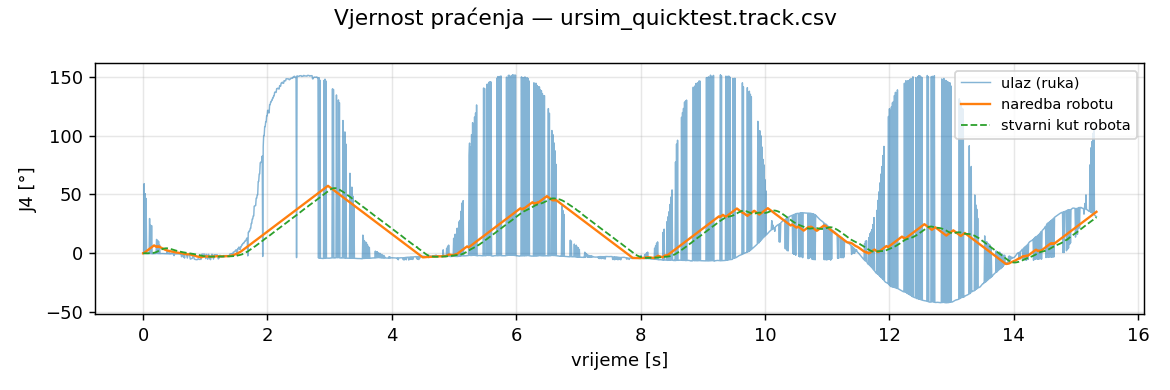

Source data for this figure (header and first rows):
t_s, t_capture, in_J4_deg, filt_J4_deg, target_J4_deg, cmd_J4_deg, act_J4_deg, ratelim_J4, rangeclamp_J4, halted_J4
0.000000, 1788213279, 0.0000, 0.0000, 0.0000, 0.0000, 0.0000, 0, 0, 0
0.008399, 1788213279, 0.0000, 0.0000, 0.0000, 0.0000, 0.0000, 0, 0, 0
0.01686, 1788213279, 59.15, 4.551, 4.551, 0.3200, 0.0000, 1, 0, 0
0.02444, 1788213279, -0.1662, 4.398, 4.398, 0.6400, 0.0000, 1, 0, 0
0.03248, 1788213279, 50.7, 7.201, 7.201, 0.9600, 0.0000, 1, 0, 0
0.04029, 1788213279, -0.3275, 6.819, 6.819, 1.28, 0.0000, 1, 0, 0
0.04851, 1788213279, 46.63, 8.711, 8.711, 1.6, 0.0000, 1, 0, 0
0.05657, 1788213279, -0.3122, 8.209, 8.209, 1.92, 0.0000, 1, 0, 0
0.06413, 1788213279, -0.2802, 7.747, 7.747, 2.24, 0.0001, 1, 0, 0
0.07268, 1788213279, -0.2466, 7.296, 7.296, 2.56, 0.0004, 1, 0, 0
0.08076, 1788213279, -0.2091, 6.94, 6.94, 2.88, 0.0012, 1, 0, 0
0.08831, 1788213279, -0.1980, 6.519, 6.519, 3.2, 0.0046, 1, 0, 0
0.09688, 1788213279, -0.2054, 6.225, 6.225, 3.52, 0.0104, 1, 0, 0
0.1044, 1788213279, 29.55, 7.817, 7.817, 3.84, 0.0199, 1, 0, 0
0.1125, 1788213279, -0.2726, 7.509, 7.509, 4.16, 0.0342, 1, 0, 0
0.12, 1788213279, 23.8, 8.428, 8.428, 4.48, 0.0543, 1, 0, 0
0.1287, 1788213279, -0.3768, 8.06, 8.06, 4.8, 0.0741, 1, 0, 0
0.1367, 1788213279, 23.55, 8.978, 8.978, 5.12, 0.1081, 1, 0, 0
0.1447, 1788213279, -0.4278, 8.51, 8.51, 5.44, 0.1524, 1, 0, 0
0.153, 1788213279, -0.3974, 8.058, 8.058, 5.76, 0.2084, 1, 0, 0
0.161, 1788213279, -0.3818, 7.643, 7.643, 6.08, 0.2771, 1, 0, 0
0.1691, 1788213279, -0.3413, 7.229, 7.229, 6.4, 0.3602, 1, 0, 0
0.1772, 1788213279, -0.2914, 6.884, 6.884, 6.72, 0.4590, 1, 0, 0
0.1842, 1788213279, -0.2555, 6.497, 6.497, 6.497, 0.5754, 0, 0, 0
0.1925, 1788213279, -0.2204, 6.204, 6.204, 6.204, 0.6747, 0, 0, 0
0.201, 1788213279, -0.2096, 5.876, 5.876, 5.884, 0.8234, 1, 0, 0
0.2086, 1788213279, -0.2152, 5.562, 5.562, 5.564, 0.9902, 1, 0, 0
0.2171, 1788213279, 11.81, 5.677, 5.677, 5.677, 1.173, 0, 0, 0
0.2251, 1788213279, -0.2551, 5.477, 5.477, 5.477, 1.368, 0, 0, 0
0.2332, 1788213279, 10.93, 5.832, 5.832, 5.797, 1.572, 1, 0, 0
0.2412, 1788213279, -0.3254, 5.605, 5.605, 5.605, 1.783, 0, 0, 0
0.2493, 1788213279, 10.1, 5.848, 5.848, 5.848, 1.998, 0, 0, 0
0.2568, 1788213279, -0.3788, 5.542, 5.542, 5.542, 2.214, 0, 0, 0
0.2649, 1788213279, 7.189, 5.616, 5.616, 5.616, 2.432, 0, 0, 0
0.2729, 1788213279, -0.3414, 5.293, 5.293, 5.296, 2.652, 1, 0, 0
0.2807, 1788213279, -0.2927, 5.021, 5.021, 5.021, 2.761, 0, 0, 0
0.2889, 1788213279, -0.2416, 4.785, 4.785, 4.785, 3.031, 0, 0, 0
0.2975, 1788213279, -0.2312, 4.522, 4.522, 4.522, 3.239, 0, 0, 0
0.3045, 1788213279, -0.2221, 4.269, 4.269, 4.269, 3.436, 0, 0, 0
0.3128, 1788213279, -0.2465, 4.043, 4.043, 4.043, 3.617, 0, 0, 0
0.321, 1788213279, -0.2853, 3.817, 3.817, 3.817, 3.78, 0, 0, 0
0.3293, 1788213279, -0.3200, 3.615, 3.615, 3.615, 3.921, 0, 0, 0
0.3378, 1788213279, -0.3562, 3.41, 3.41, 3.41, 4.04, 0, 0, 0
0.3458, 1788213279, -0.3811, 3.209, 3.209, 3.209, 4.114, 0, 0, 0
0.3533, 1788213279, -0.4056, 3.042, 3.042, 3.042, 4.191, 0, 0, 0
0.3616, 1788213279, -0.4110, 2.848, 2.848, 2.848, 4.244, 0, 0, 0
0.3695, 1788213279, -0.4111, 2.683, 2.683, 2.683, 4.272, 0, 0, 0
0.3772, 1788213279, -0.4091, 2.539, 2.539, 2.539, 4.278, 0, 0, 0
0.386, 1788213279, 1.538, 2.479, 2.479, 2.479, 4.265, 0, 0, 0
0.3932, 1788213279, -0.4113, 2.341, 2.341, 2.341, 4.23, 0, 0, 0
0.4018, 1788213279, -0.4172, 2.196, 2.196, 2.196, 4.173, 0, 0, 0
0.4098, 1788213279, -0.4360, 2.065, 2.065, 2.065, 4.099, 0, 0, 0
0.4174, 1788213279, 0.5635, 1.994, 1.994, 1.994, 4.034, 0, 0, 0
0.4255, 1788213279, -0.4342, 1.978, 1.978, 1.978, 3.936, 0, 0, 0
0.4331, 1788213279, -0.6717, 1.762, 1.762, 1.762, 3.826, 0, 0, 0
0.4417, 1788213279, -0.4346, 1.72, 1.72, 1.72, 3.708, 0, 0, 0
0.4492, 1788213279, 0.0129, 1.6, 1.6, 1.6, 3.583, 0, 0, 0
0.4573, 1788213279, -0.4247, 1.542, 1.542, 1.542, 3.453, 0, 0, 0
0.4663, 1788213279, -0.1480, 1.429, 1.429, 1.429, 3.319, 0, 0, 0
0.4738, 1788213279, -0.4279, 1.359, 1.359, 1.359, 3.184, 0, 0, 0
... 1,815 more rows
